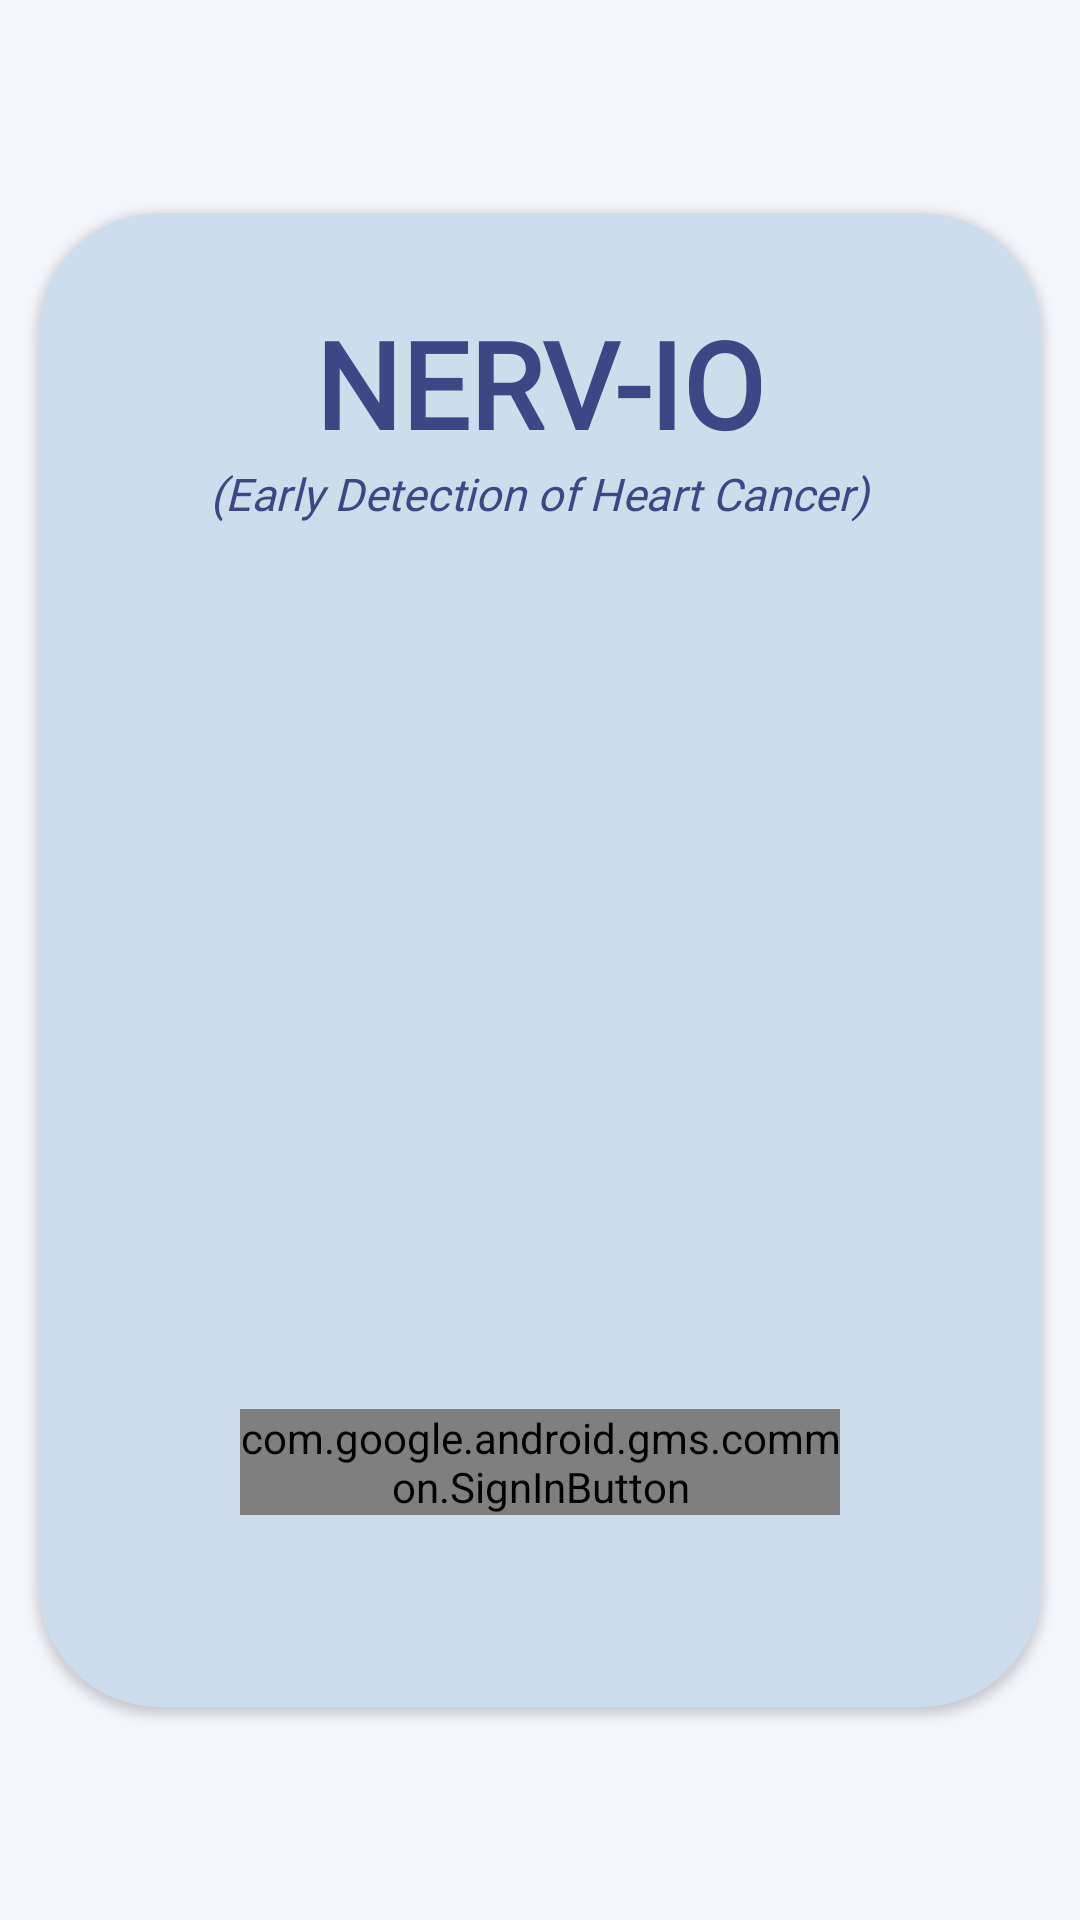

Reconstruct the res/layout file that produces this screen, plus the resources it refers to.
<!-- AndroidManifest.xml: application theme Theme.NervIO -->
<!-- res/layout/activity_sign_in.xml -->
<?xml version="1.0" encoding="utf-8"?>
<LinearLayout tools:context=".SignInActivity"
    xmlns:app="http://schemas.android.com/apk/res-auto"
    xmlns:tools="http://schemas.android.com/tools"
    xmlns:android="http://schemas.android.com/apk/res/android"
    android:layout_width="match_parent"
    android:layout_height="match_parent"
    android:background="@color/blue_200"
    android:gravity="center"
    android:orientation="vertical">

    <androidx.cardview.widget.CardView
        android:layout_width="334dp"
        android:layout_height="498dp"
        android:layout_gravity="center"
        android:layout_margin="30dp"
        app:cardBackgroundColor="@color/blue_500"
        app:cardCornerRadius="40dp">

        <LinearLayout
            android:layout_width="match_parent"
            android:layout_height="match_parent"
            android:orientation="vertical">

            <TextView
                android:layout_width="wrap_content"
                android:layout_height="wrap_content"
                android:layout_gravity="center_horizontal"
                android:layout_marginTop="30dp"
                android:text="NERV-IO"
                android:fontFamily="@font/ptsanbold"
                android:textColor="#3E4785"
                android:textSize="40sp"
                android:textStyle="bold" />
            <TextView
                android:layout_width="wrap_content"
                android:layout_height="wrap_content"
                android:layout_gravity="center_horizontal"
                android:text="(Early Detection of Heart Cancer)"
                android:textColor="#3E4785"
                android:fontFamily="@font/ptsansregular"
                android:textSize="15sp"
                android:textStyle="italic" />

            <ImageView
                android:layout_width="match_parent"
                android:layout_height="290dp"
                android:layout_marginBottom="5dp"
                android:contentDescription="@string/app_name"
                android:src="@drawable/doctorsign" />


            <com.google.android.gms.common.SignInButton
                android:id="@+id/btn_signGoogle"
                android:layout_width="200dp"
                android:layout_height="wrap_content"
                android:layout_gravity="center" />


        </LinearLayout>
    </androidx.cardview.widget.CardView>


</LinearLayout>
<!-- resources referenced by this layout -->
<resources>
  <color name="blue_200">#F5F6FC</color>
  <color name="blue_500">#cdddec</color>
  <string name="app_name">Nerv-IO</string>
  <style name="Theme.NervIO" parent="Theme.AppCompat.Light.NoActionBar">
          
          <item name="colorPrimary">@color/purple_500</item>
          <item name="colorPrimaryVariant">@color/purple_700</item>
          <item name="colorOnPrimary">@color/white</item>
          
          <item name="colorSecondary">@color/teal_200</item>
          <item name="colorSecondaryVariant">@color/teal_700</item>
          <item name="colorOnSecondary">@color/black</item>
          
          <item name="android:statusBarColor" tools:targetApi="l">?attr/colorPrimaryVariant</item>
          
      </style>
  <color name="purple_500">#FF6200EE</color>
  <color name="purple_700">#FF3700B3</color>
  <color name="white">#FFFFFFFF</color>
  <color name="teal_200">#FF03DAC5</color>
  <color name="teal_700">#FF018786</color>
  <color name="black">#FF000000</color>
</resources>
